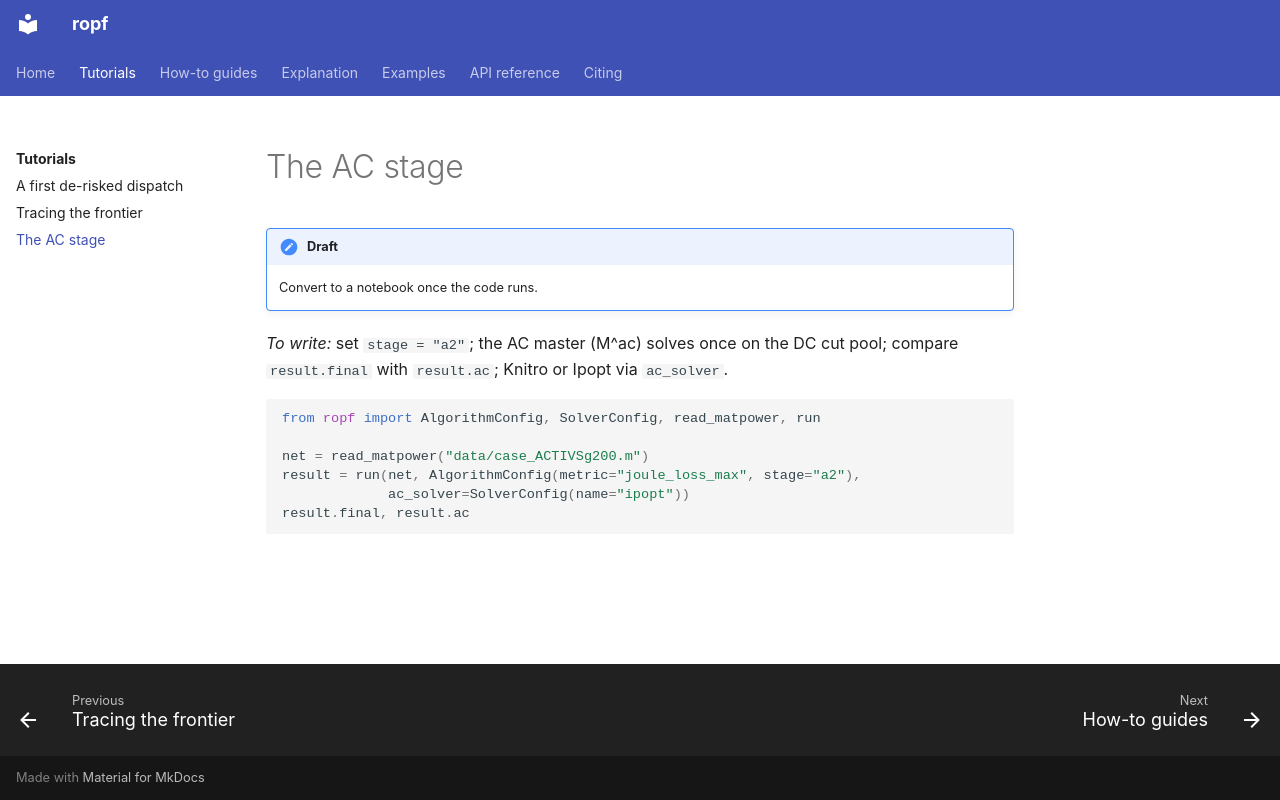

repository: Remmy195/robust_opf · page: tutorials/ac_stage/index.html · generator: mkdocs

# The AC stage

!!! note "Draft"
    Convert to a notebook once the code runs.

*To write:* set `stage = "a2"`; the AC master (M^ac) solves once on the DC cut pool; compare `result.final` with `result.ac`; Knitro or Ipopt via `ac_solver`.

```python
from ropf import AlgorithmConfig, SolverConfig, read_matpower, run

net = read_matpower("data/case_ACTIVSg200.m")
result = run(net, AlgorithmConfig(metric="joule_loss_max", stage="a2"),
             ac_solver=SolverConfig(name="ipopt"))
result.final, result.ac
```
